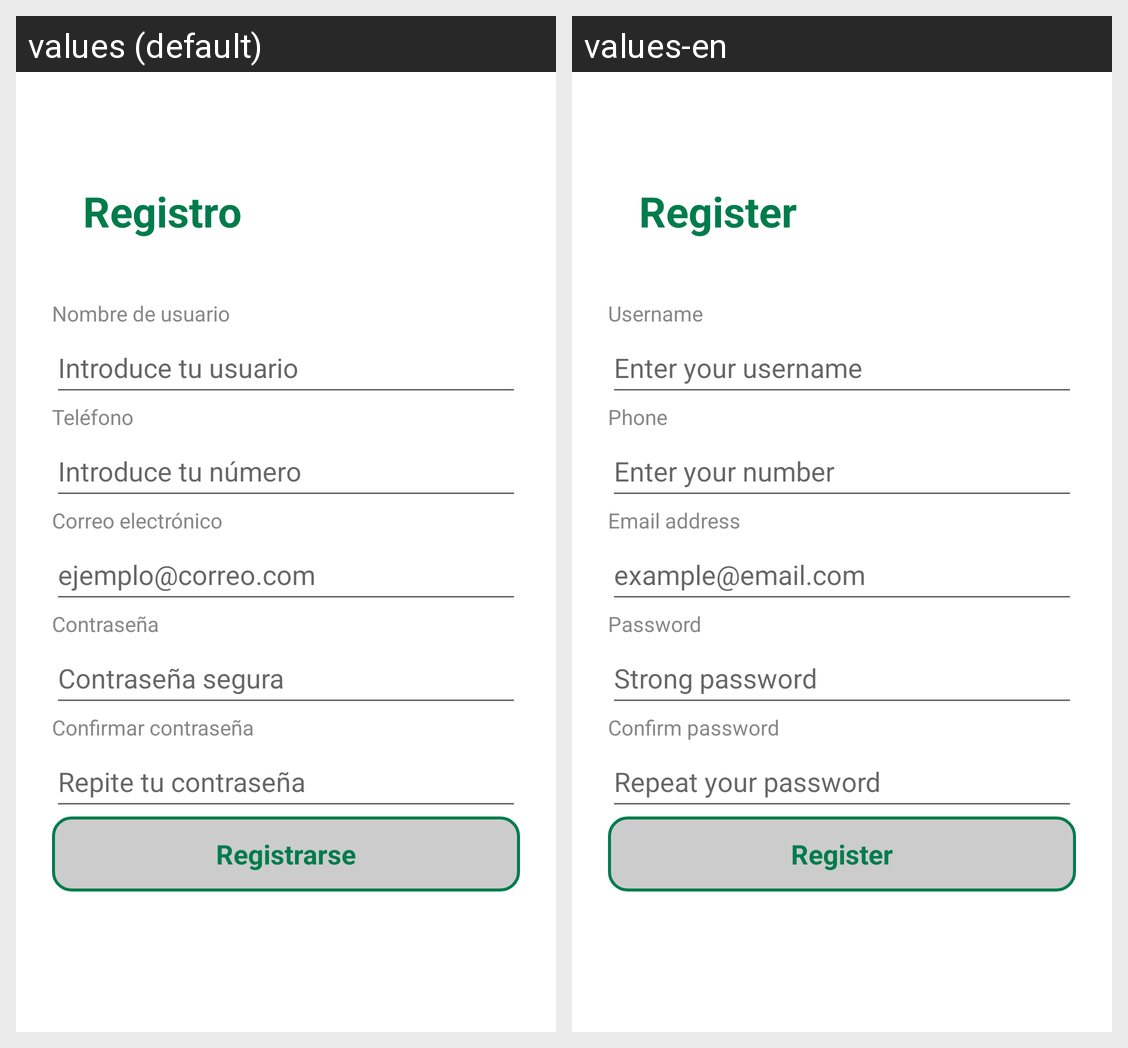

For this localized Android screen grid, give each drawn string resource with its value in every locale shown.
Android screen res/layout/activity_register.xml rendered under 2 locales, left to right: values (default), values-en. Device: Nexus 5 (rendered at 1080×1920; each locale shown at half size, 540×960, under a caption strip naming it); theme Theme.Projecte_M07.
Strings drawn on this screen, with the default value and each locale's value (text and hints the layout hard-codes, and strings that could not be matched under every locale, appear in the picture but are not listed):

titulo_pantalla_registro
  values: Registro
  values-en: Register

h2_nombre_usuario
  values: Nombre de usuario
  values-en: Username

textbox_introduce_usuario
  values: Introduce tu usuario
  values-en: Enter your username

h2_telefono
  values: Teléfono
  values-en: Phone

textbox_telefono
  values: Introduce tu número
  values-en: Enter your number

h2_mail
  values: Correo electrónico
  values-en: Email address

textbox_mail
  values: ejemplo@correo.com
  values-en: example@email.com

h2_password
  values: Contraseña
  values-en: Password

textbox_password
  values: Contraseña segura
  values-en: Strong password

h2_confirm_password
  values: Confirmar contraseña
  values-en: Confirm password

textbox_confirm_password
  values: Repite tu contraseña
  values-en: Repeat your password

boton_register
  values: Registrarse
  values-en: Register
